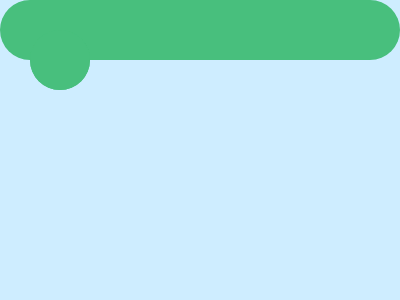

Reproduce this picture with HTML and CSS.

<!DOCTYPE html>
<html lang="en">

<head>
  <meta charset="UTF-8">
  <meta name="viewport" content="width=device-width, initial-scale=1.0">
  <title>Document</title>
</head>

<body>
<p>
<p>
<p>
<p>
  <style>
    * {
      background: #CEEDFF;

      * {
        border: 30px#48BF7D solid;
        border-radius: var(--r, 50vw);
        margin: var(--m, 40-100 0 5);

        p {
          position: fixed;
          padding: 100 300;
          --m: -30 100;

          +p {
            --m: -30 230;

            +p {
              --r: 0;
              border: 0;
              --m: -100-50;

              +p {
                background: #48BF7D;
                padding: 15;
                --m: 85-30;
                --r: 50%;
                color: #48BF7D;
                box-shadow: 130px 0, 65vw 0;
              }
            }
          }
        }
      }
    }
  </style>
</body>

</html>